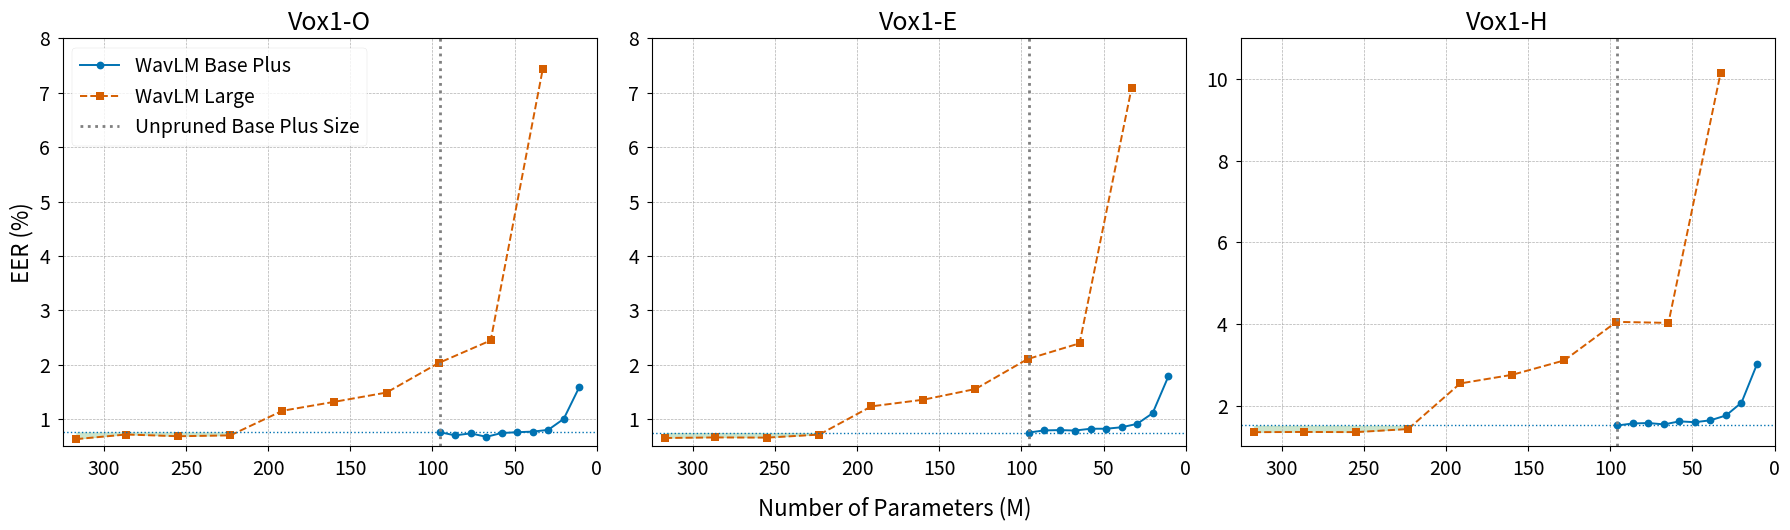

Python code for this plot:
import matplotlib.pyplot as plt
import numpy as np

# --- Data Preparation ---
# Data for WavLM Base+ (converted to NumPy arrays)
params_base_m = np.array([95.63, 86.25, 76.74, 67.25, 57.92, 48.44, 39.01, 29.57, 20.13, 10.55])
eer_base_o = np.array([0.761, 0.702, 0.739, 0.675, 0.745, 0.760, 0.771, 0.803, 1.005, 1.596])
eer_base_e = np.array([0.753, 0.793, 0.799, 0.791, 0.824, 0.824, 0.851, 0.913, 1.109, 1.785])
eer_base_h = np.array([1.512, 1.561, 1.572, 1.538, 1.613, 1.592, 1.639, 1.757, 2.071, 3.028])

# Data for WavLM Large (converted to NumPy arrays)
params_large_m = np.array([316.87, 286.38, 254.70, 223.01, 191.32, 159.63, 127.95, 96.26, 64.57, 32.89])
eer_large_o = np.array([0.633, 0.718, 0.686, 0.702, 1.154, 1.319, 1.489, 2.032, 2.447, 7.435])
eer_large_e = np.array([0.654, 0.664, 0.661, 0.716, 1.235, 1.358, 1.554, 2.104, 2.394, 7.091])
eer_large_h = np.array([1.348, 1.353, 1.349, 1.424, 2.542, 2.754, 3.107, 4.051, 4.026, 10.143])

# Group data for easier plotting
plot_data = {
    'Vox1-O': {'base': eer_base_o, 'large': eer_large_o, 'ylim': [0.5, 8.0]},
    'Vox1-E': {'base': eer_base_e, 'large': eer_large_e, 'ylim': [0.5, 8.0]},
    'Vox1-H': {'base': eer_base_h, 'large': eer_large_h, 'ylim': [1.0, 11.0]}
}

# --- Plotting ---
plt.style.use('seaborn-v0_8-paper')
fig, axes = plt.subplots(1, 3, figsize=(18, 5), sharex=True)

base_color = '#0072B2'
large_color = '#D55E00'

for i, (ax, (title, data)) in enumerate(zip(axes, plot_data.items())):
    # Plot Base+ and Large model data
    ax.plot(params_base_m, data['base'], color=base_color, linestyle='-', marker='o', label='WavLM Base Plus')
    ax.plot(params_large_m, data['large'], color=large_color, linestyle='--', marker='s', label='WavLM Large')
    
    # --- Insightful Annotations ---
    # Add vertical line for unpruned Base+ model size
    unpruned_base_params = 95.63
    # Only add the label for the first subplot to avoid duplicate legend entries
    vline_label = 'Unpruned Base Plus Size' if i == 0 else None
    ax.axvline(x=unpruned_base_params, color='gray', linestyle=':', linewidth=2, label=vline_label)
    
    # Highlight the "sweet spot" where pruned Large is better than unpruned Base
    unpruned_base_eer = data['base'][0]
    ax.axhline(y=unpruned_base_eer, color=base_color, linestyle=':', linewidth=1)
    ax.fill_between(params_large_m, data['large'], unpruned_base_eer, 
                    where=(data['large'] < unpruned_base_eer), 
                    color='green', alpha=0.2, interpolate=True)

    # Formatting
    ax.set_title(title, fontsize=18)
    ax.tick_params(axis='both', which='major', labelsize=14)
    ax.set_ylim(data['ylim'])
    ax.grid(True, which='both', linestyle='--', linewidth=0.5)

# Reverse the shared x-axis
axes[0].set_xlim(325, 0)

# Shared and individual labels
fig.text(0.5, -0.04, 'Number of Parameters (M)', ha='center', fontsize=16)
axes[0].set_ylabel('EER (%)', fontsize=16)

# --- Create the legend only in the first subplot ---
axes[0].legend(loc='upper left', fontsize=14, frameon=True, facecolor='white', framealpha=0.8)

plt.tight_layout(rect=[0, 0, 1, 1])
plt.savefig("model_comparison_optimized.png", dpi=300, bbox_inches='tight')
plt.show()
